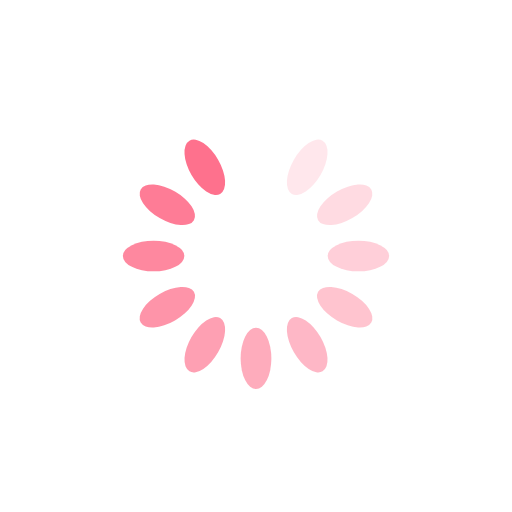
t = 0.00 s
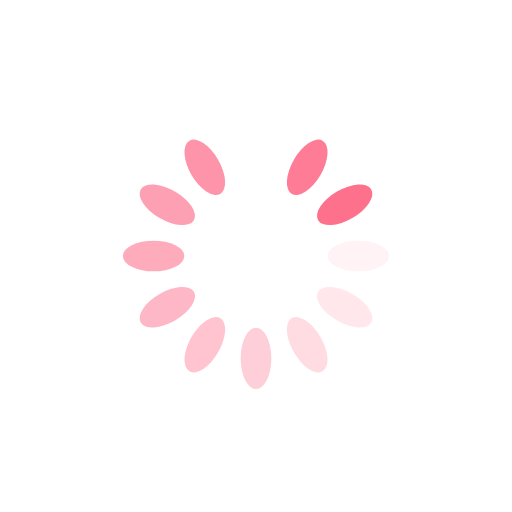
t = 0.25 s
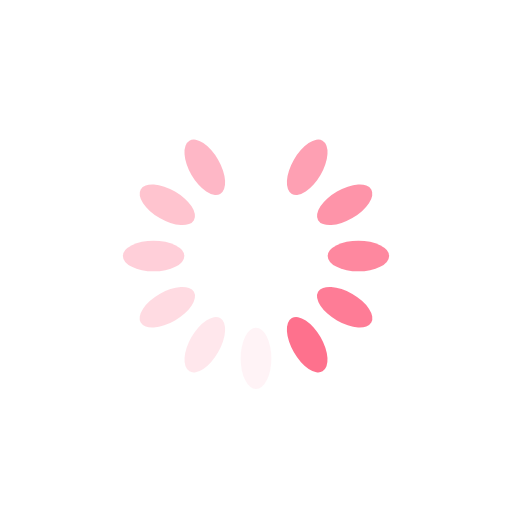
t = 0.50 s
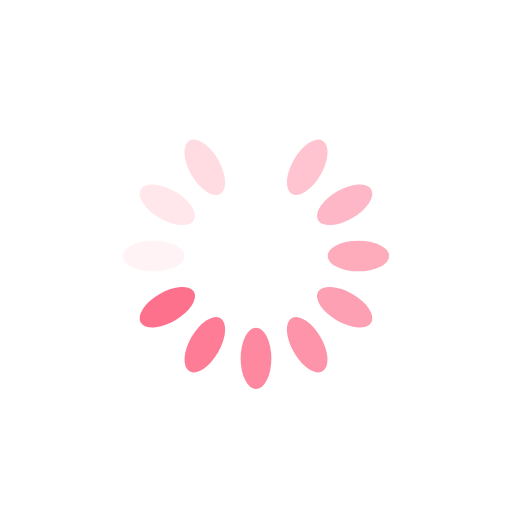
t = 0.75 s

The animated SVG that drew these frames (rendered in a browser with its animation timeline set to each time). Animation: 12 SMIL elements (animate=12); one cycle of 1.00 s, repeats indefinitely.

<?xml version="1.0" encoding="utf-8"?>
<svg xmlns="http://www.w3.org/2000/svg"
     style="margin: auto; background: rgb(255, 255, 255); display: block; shape-rendering: auto;" width="200px"
     height="200px" viewBox="0 0 100 100" preserveAspectRatio="xMidYMid">
    <g transform="rotate(0 50 50)">
        <rect x="47" y="24" rx="3" ry="6" width="6" height="12" fill="#fe718d" fill-opacity="0">
            <animate attributeName="opacity" values="1;0" keyTimes="0;1" dur="1s" begin="-0.9166666666666666s"
                     repeatCount="indefinite"></animate>
        </rect>
    </g>
    <g transform="rotate(30 50 50)">
        <rect x="47" y="24" rx="3" ry="6" width="6" height="12" fill="#fe718d">
            <animate attributeName="opacity" values="1;0" keyTimes="0;1" dur="1s" begin="-0.8333333333333334s"
                     repeatCount="indefinite"></animate>
        </rect>
    </g>
    <g transform="rotate(60 50 50)">
        <rect x="47" y="24" rx="3" ry="6" width="6" height="12" fill="#fe718d">
            <animate attributeName="opacity" values="1;0" keyTimes="0;1" dur="1s" begin="-0.75s"
                     repeatCount="indefinite"></animate>
        </rect>
    </g>
    <g transform="rotate(90 50 50)">
        <rect x="47" y="24" rx="3" ry="6" width="6" height="12" fill="#fe718d">
            <animate attributeName="opacity" values="1;0" keyTimes="0;1" dur="1s" begin="-0.6666666666666666s"
                     repeatCount="indefinite"></animate>
        </rect>
    </g>
    <g transform="rotate(120 50 50)">
        <rect x="47" y="24" rx="3" ry="6" width="6" height="12" fill="#fe718d">
            <animate attributeName="opacity" values="1;0" keyTimes="0;1" dur="1s" begin="-0.5833333333333334s"
                     repeatCount="indefinite"></animate>
        </rect>
    </g>
    <g transform="rotate(150 50 50)">
        <rect x="47" y="24" rx="3" ry="6" width="6" height="12" fill="#fe718d">
            <animate attributeName="opacity" values="1;0" keyTimes="0;1" dur="1s" begin="-0.5s"
                     repeatCount="indefinite"></animate>
        </rect>
    </g>
    <g transform="rotate(180 50 50)">
        <rect x="47" y="24" rx="3" ry="6" width="6" height="12" fill="#fe718d">
            <animate attributeName="opacity" values="1;0" keyTimes="0;1" dur="1s" begin="-0.4166666666666667s"
                     repeatCount="indefinite"></animate>
        </rect>
    </g>
    <g transform="rotate(210 50 50)">
        <rect x="47" y="24" rx="3" ry="6" width="6" height="12" fill="#fe718d">
            <animate attributeName="opacity" values="1;0" keyTimes="0;1" dur="1s" begin="-0.3333333333333333s"
                     repeatCount="indefinite"></animate>
        </rect>
    </g>
    <g transform="rotate(240 50 50)">
        <rect x="47" y="24" rx="3" ry="6" width="6" height="12" fill="#fe718d">
            <animate attributeName="opacity" values="1;0" keyTimes="0;1" dur="1s" begin="-0.25s"
                     repeatCount="indefinite"></animate>
        </rect>
    </g>
    <g transform="rotate(270 50 50)">
        <rect x="47" y="24" rx="3" ry="6" width="6" height="12" fill="#fe718d">
            <animate attributeName="opacity" values="1;0" keyTimes="0;1" dur="1s" begin="-0.16666666666666666s"
                     repeatCount="indefinite"></animate>
        </rect>
    </g>
    <g transform="rotate(300 50 50)">
        <rect x="47" y="24" rx="3" ry="6" width="6" height="12" fill="#fe718d">
            <animate attributeName="opacity" values="1;0" keyTimes="0;1" dur="1s" begin="-0.08333333333333333s"
                     repeatCount="indefinite"></animate>
        </rect>
    </g>
    <g transform="rotate(330 50 50)">
        <rect x="47" y="24" rx="3" ry="6" width="6" height="12" fill="#fe718d">
            <animate attributeName="opacity" values="1;0" keyTimes="0;1" dur="1s" begin="0s"
                     repeatCount="indefinite"></animate>
        </rect>
    </g>
    <!-- [ldio] generated by https://loading.io/ -->
</svg>
